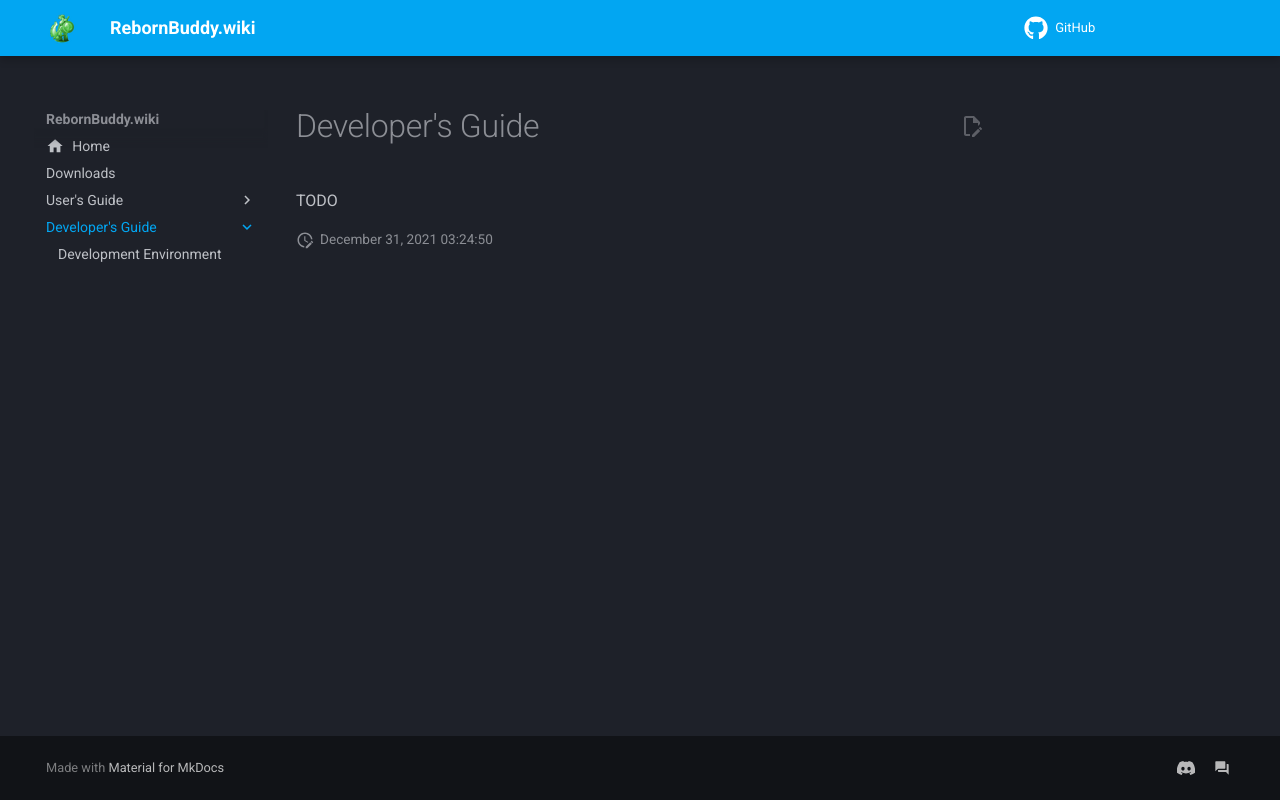

repository: bismuth-dev/RebornBuddy.Wiki · page: devs/index.html · generator: mkdocs

# Developer's Guide

TODO
